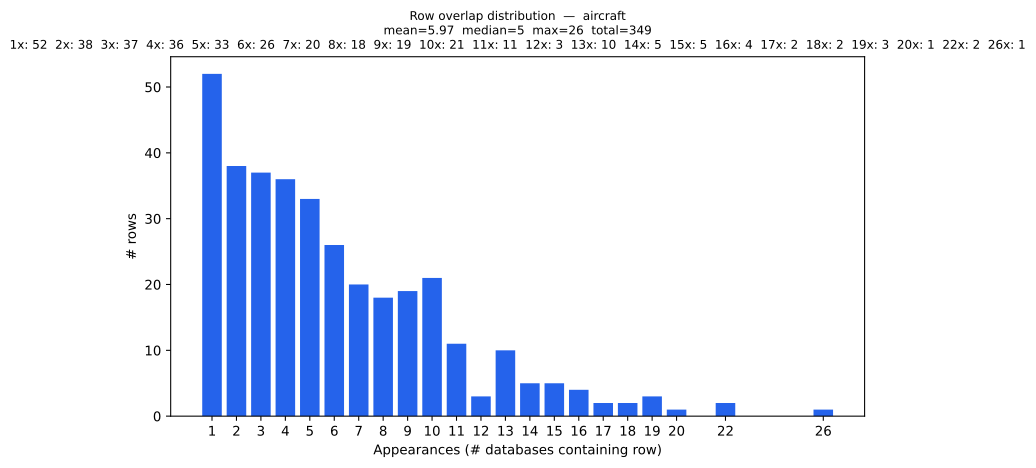

Data behind this chart, as committed beside it:
overlap_count, rows
1, 52
2, 38
3, 37
4, 36
5, 33
6, 26
7, 20
8, 18
9, 19
10, 21
11, 11
12, 3
13, 10
14, 5
15, 5
16, 4
17, 2
18, 2
19, 3
20, 1
22, 2
26, 1
